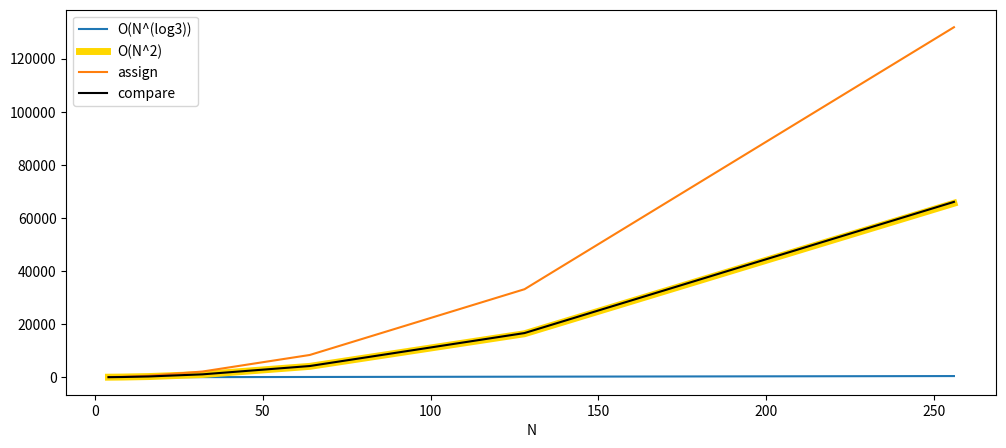

The matplotlib source for this figure: (Note: this script raises an exception after producing the figure.)
import numpy as np
import random
import matplotlib.pyplot as plt

def complexity(f, a, b, log = False):
    if log: 
        log_fn = f
    else:
        log_fn = lambda n: np.log(np.abs(f(n)))
    max = round(log_fn(a)/np.log(a))
    for n in range(a+1, b+1):
        alpha = round(log_fn(n)/np.log(n))
        if alpha > max:
            max = alpha
        
    return max

def random_with_N_digits(n):

    range_start = 10**(n-1)
    range_end = (10**n)-1
    return random.randint(range_start, range_end)

def grade_school_multiply(A, B, N):
    assign = compare = 0
    A_str = str(A)
    B_str = str(B)
    result = 0
    assign += 3
    for i in range(N-1, -1, -1):
        value = 0
        for j in range(N-1, -1, -1):
            mul1 = str(int(B_str[i])*int(A_str[j])) + '0'*(N-1-j)
            value += int(mul1)
            assign += 2
            compare += 1

        mul2 = str(value) + '0'*(N-1-i)
        result += int(mul2)
        compare += 2
        assign += 3
    compare += 1
    return result, assign, compare

def karatsuba_multiply(A, B, N):
    assign = compare = 0
    def Karatsuba(X, Y, N):
        assign = compare = 0
        m = (N//2)
        A1 = X // (10 ** m)
        A2 = X % (10 ** m)
        B1 = Y // (10 ** m)
        B2 = Y % (10 ** m)
        assign += 5

        compare += 1
        if N == 1:
            return X*Y, assign, compare
        else:
            C, assign1, compare1 = Karatsuba(A1,B1, len(str(A1)))
            D, assign2, compare2 = Karatsuba(A2,B2, len(str(A2)))
            E3, assign3, compare3 = Karatsuba(A1+A2, B1+B2, len(str(A1+A2)))
            E = E3 - C - D
            result = (10**(m*2))*C + (10**m)*E + D
            assign += (5 + assign1 + assign2 + assign3)
            compare += (compare1 + compare2 + compare3)
            return result, assign, compare
    result, assign_k, compare_k = Karatsuba(A, B, N)
    assign += assign_k
    compare += compare_k
    return result, assign, compare

def main():
    ''' 
    ******************************************
    *               Exercise 1               *
    ******************************************
    '''
    print(" "*5+"Exercise 1")
    print("*"*20)
    f1 = lambda n: n**2
    f2 = lambda n: n**3 + np.cos(n)*(n**4)
    f3 = lambda n: n*np.log(n)
    f4 = lambda n: n**3 + n**2 + n + 1
    a = 10
    b = 1000
    print(">> For n in range [10, 1000] then")
    print('@ alpha for f(n) = n^2: \t\t',complexity(f1, a, b))
    print('@ alpha for f(n) = n^3 + cos(n).n^4: \t',complexity(f2, a, b))
    print('@ alpha for f(n) = n^n: \t\t',complexity(f3, a, b, log=True))
    print('@ alpha for f(n) = n^3 + n^2 + n + 1: \t',complexity(f4, a, b))

    ''' 
    ******************************************
    *               Exercise 2               *
    ******************************************
    '''
    print(" "*5+"Exercise 2")
    print("*"*20)
    # Example
    print("Example")
    n = 2**3
    A = random_with_N_digits(n)
    B = random_with_N_digits(n)
    print("N = ", n)
    print("A = ", A)
    print("B = ", B)


 
    ## Example
    # Grade School Multiplication
    
    print(">> Implement grade school multiplication:")
    AB, _, _ = grade_school_multiply(A, B, n)
    print("A*B = ", AB)
    
    # Karatsuba Multiplication
    print(">> Implement karatsuba multiplication:")
    AB1, _, _ = karatsuba_multiply(A,B, n)
    print("A*B = ", AB1)

    # Grade School Multiplication
    # Init list of A, B, N 
    N = [2**k for k in range(2,8+1)]
    AA = np.array([random_with_N_digits(n) for n in N])
    BB = np.array([random_with_N_digits(n) for n in N])
    # Show plot to compare with O(N^2)
    temp = np.array([grade_school_multiply(A, B, n) for (A, B, n) in zip(AA, BB, N)])
    fig, ax = plt.subplots(figsize=(12,5))
    ax.plot(N, (N)**(np.log(3)))
    ax.plot(N, N**(np.int64(2)), linewidth=5, color='gold')
    ax.plot(N, temp[:,1])
    ax.plot(N, temp[:,2], color = 'k')
    ax.set(xlabel="N")
    ax.legend(["O(N^(log3))", "O(N^2)", "assign", "compare"])
    plt.savefig("grade_school.jpg")
    plt.show()

    ## Karatsuba Multiplication
    # Init list of A, B, N 
    N = [2**k for k in range(10,15+1)]
    AA = np.array([random_with_N_digits(n) for n in N])
    BB = np.array([random_with_N_digits(n) for n in N])
    # Show plot to compare with O(N^(log3))   
    temp = np.array([karatsuba_multiply(A, B, n) for (A, B, n) in zip(AA, BB, N)]) 
    fig, ax = plt.subplots(figsize=(12,5))
    ax.plot(N, (N)**(np.log(3)))
    ax.plot(N, N**(np.int64(2)))
    ax.plot(N, temp[:,1])
    ax.plot(N, temp[:,2])
    ax.set(xlabel="N")
    ax.legend(["O(N^(log3))", "O(N^2)", "assign", "compare"])
    plt.savefig("karatsuba.jpg")
    plt.show()


if __name__ == '__main__':
    main()